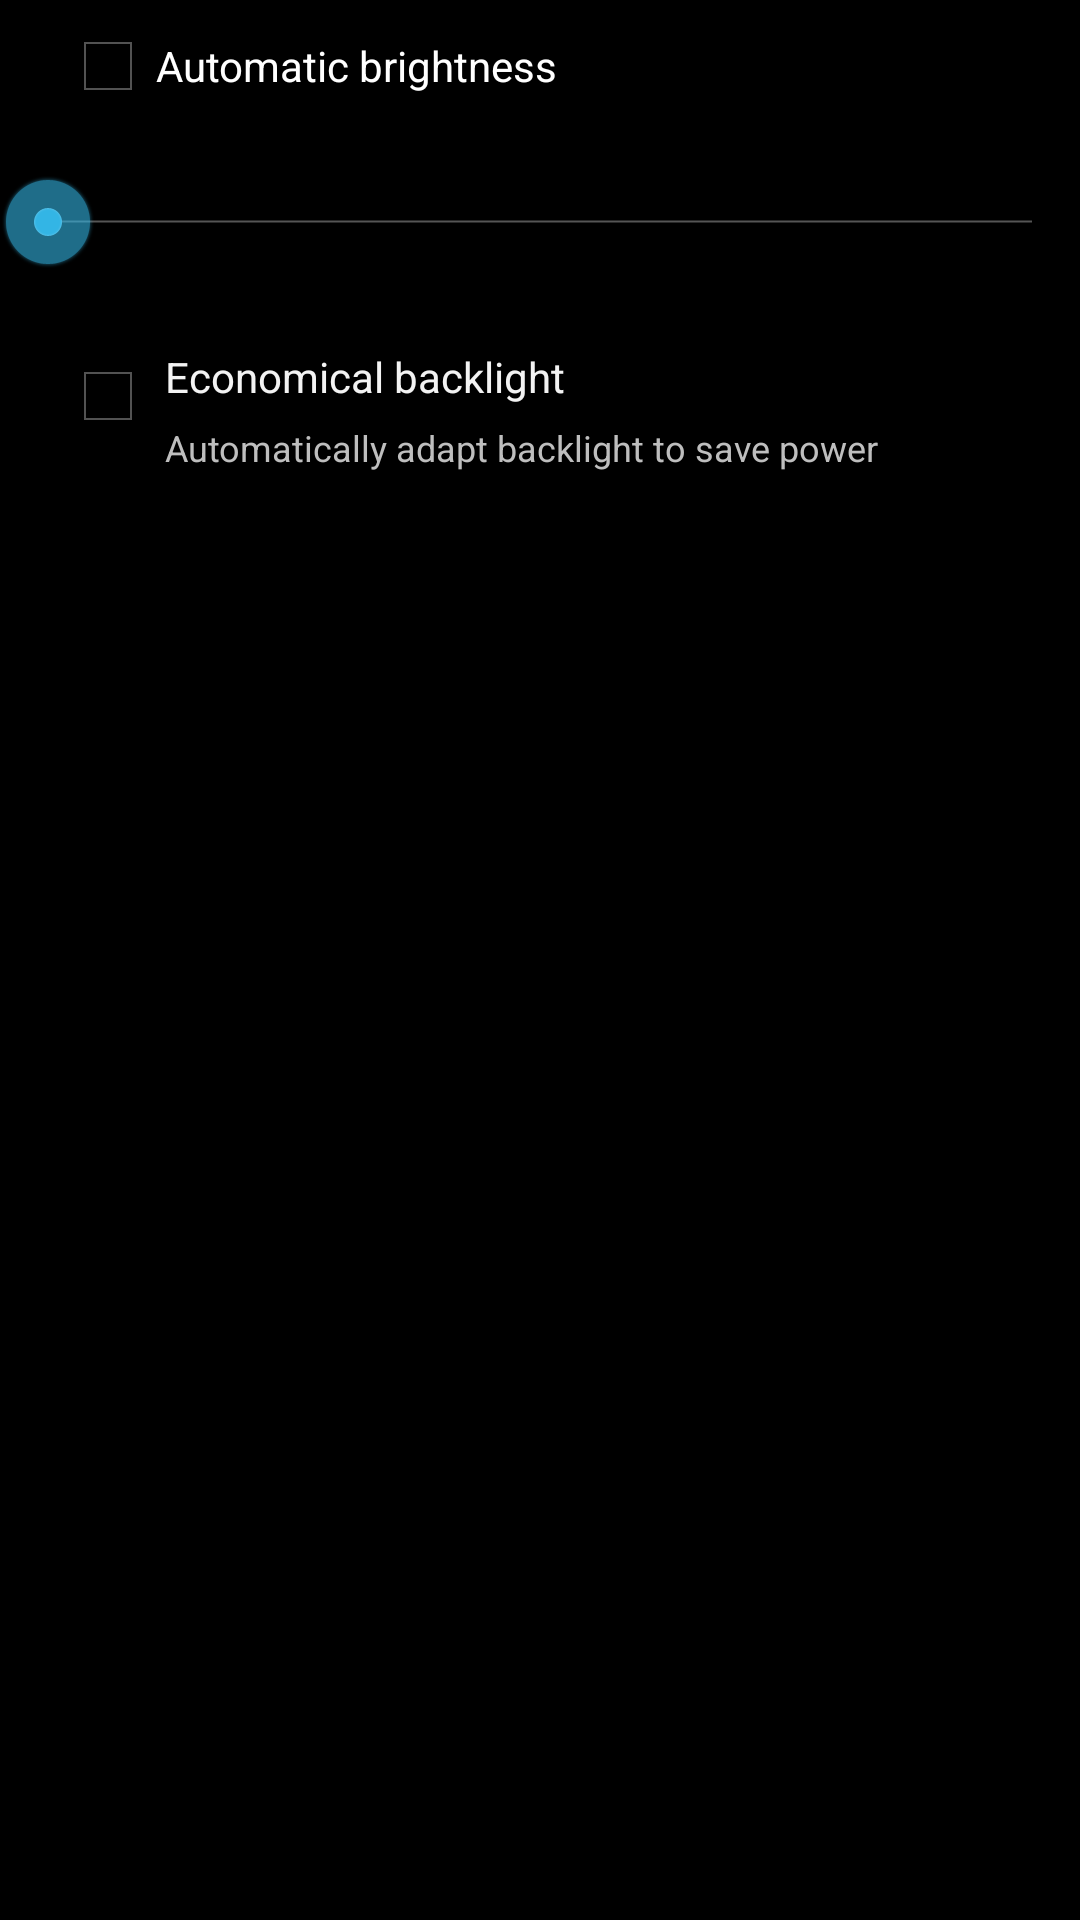

The Android layout XML behind this screen, and the referenced resources:
<!-- AndroidManifest.xml: application theme android:Theme.Holo -->
<!-- res/layout/preference_dialog_brightness.xml -->
<?xml version="1.0" encoding="utf-8"?>
<ScrollView android:layout_width="fill_parent" android:layout_height="fill_parent"
  xmlns:android="http://schemas.android.com/apk/res/android">
    <LinearLayout android:gravity="center_horizontal" android:orientation="vertical" android:paddingBottom="20.0dip" android:layout_width="fill_parent" android:layout_height="fill_parent"
      xmlns:android="http://schemas.android.com/apk/res/android">
        <ImageView android:id="@android:id/icon" android:paddingTop="20.0dip" android:visibility="gone" android:layout_width="wrap_content" android:layout_height="wrap_content" android:contentDescription="@null" />
        <CheckBox android:textAppearance="?android:textAppearanceSmall" android:id="@id/automatic_mode" android:layout_width="fill_parent" android:layout_height="wrap_content" android:layout_marginTop="6.0dip" android:text="@string/automatic_brightness" android:layout_marginStart="20.0dip" android:layout_marginEnd="20.0dip" />
        <SeekBar android:id="@android:id/seekbar" android:padding="20.0dip" android:layout_width="fill_parent" android:layout_height="wrap_content" />
        <LinearLayout android:orientation="horizontal" android:focusable="true" android:clickable="true" android:layout_width="fill_parent" android:layout_height="wrap_content">
            <CheckBox android:id="@id/auto_backlight" android:layout_width="wrap_content" android:layout_height="wrap_content" android:layout_marginTop="6.0dip" android:layout_marginStart="20.0dip" />
            <LinearLayout android:layout_gravity="center_vertical" android:orientation="vertical" android:layout_width="fill_parent" android:layout_height="wrap_content">
                <TextView android:enabled="true" android:textAppearance="?android:textAppearanceSmall" android:textColor="?android:textColorPrimary" android:id="@id/auto_backlight_title" android:layout_width="wrap_content" android:layout_height="wrap_content" android:layout_marginTop="6.0dip" android:text="@string/auto_backlight_title" android:layout_marginStart="3.0dip" android:layout_marginEnd="20.0dip" />
                <TextView android:enabled="true" android:textSize="12.0sp" android:textColor="?android:textColorSecondary" android:id="@id/auto_backlight_summary" android:layout_width="wrap_content" android:layout_height="wrap_content" android:layout_marginTop="6.0dip" android:text="@string/auto_backlight_summary" android:layout_marginStart="3.0dip" android:layout_marginEnd="20.0dip" />
            </LinearLayout>
        </LinearLayout>
    </LinearLayout>
</ScrollView>
<!-- resources referenced by this layout -->
<resources>
  <string name="auto_backlight_summary">Automatically adapt backlight to save power</string>
  <string name="auto_backlight_title">Economical backlight</string>
  <string name="automatic_brightness">Automatic brightness</string>
</resources>
